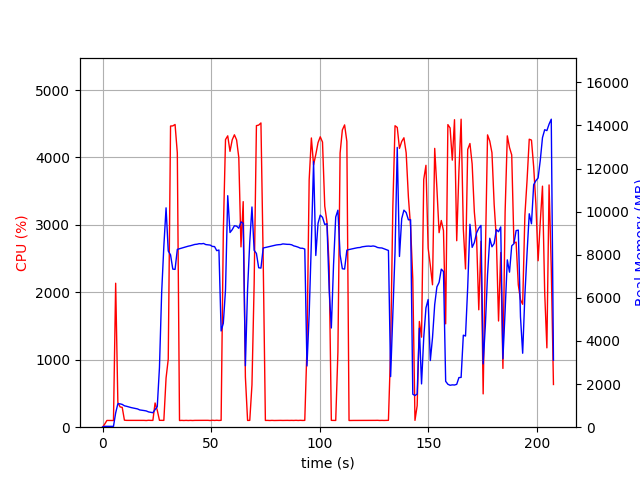

Source data for this figure (header and first rows):
elapsed_time, nproc, cpu, mem_real, mem_virtual
4.0531158447265625e-05, 1, 0.0, 11.27, 3192
1.006, 1, 46.7, 40.2, 612.2
2.015, 1, 100.2, 40.2, 612.2
3.023, 1, 100.2, 40.2, 612.2
4.029, 1, 99.3, 40.2, 612.2
5.036, 1, 99.3, 38.7, 612.2
6.042, 1, 2135, 661.9, 4720
7.05, 1, 368.0, 1089, 5104
8.057, 1, 300.9, 1083, 5104
9.065, 1, 293.8, 1058, 5144
10.07, 1, 104.1, 993.0, 5144
11.08, 1, 101.2, 969.8, 5144
12.09, 1, 101.2, 940.9, 5144
13.1, 1, 101.3, 911.7, 5144
14.1, 1, 102.2, 889.8, 5144
15.11, 1, 100.3, 868, 5144
16.12, 1, 100.2, 848, 5144
17.13, 1, 101.2, 801.2, 5144
18.13, 1, 101.3, 788.9, 5144
19.14, 1, 101.1, 772.1, 5240
20.15, 1, 99.0, 754, 5240
21.16, 1, 102.9, 710.4, 5240
22.17, 1, 101.0, 691.8, 5240
23.18, 1, 101.0, 672.1, 5240
24.19, 1, 359.3, 817.2, 5354
25.2, 1, 250.6, 951, 7223
26.21, 1, 102.0, 2773, 36416
27.22, 1, 102.0, 6236, 36416
28.23, 1, 101.1, 8396, 36416
29.25, 1, 728.1, 10178, 36416
30.26, 1, 1010, 8174, 36416
31.32, 1, 4466, 7996, 36416
32.36, 1, 4469, 7335, 36416
33.4, 1, 4490, 7323, 36416
34.43, 1, 4067, 8251, 37105
35.44, 1, 99.2, 8280, 37105
36.45, 1, 101.2, 8308, 37105
37.46, 1, 99.3, 8340, 37105
38.46, 1, 101.3, 8368, 37105
39.47, 1, 99.2, 8400, 37105
40.48, 1, 101.1, 8421, 37105
41.49, 1, 99.2, 8453, 37105
42.5, 1, 101.2, 8480, 37105
43.5, 1, 101.3, 8491, 37105
44.51, 1, 100.2, 8516, 37105
45.52, 1, 100.0, 8509, 37105
46.53, 1, 100.9, 8525, 37105
47.54, 1, 102.1, 8474, 37105
48.55, 1, 101.9, 8460, 37105
49.56, 1, 99.1, 8450, 37105
50.57, 1, 103.1, 8389, 37105
51.58, 1, 100.0, 8381, 37105
52.59, 1, 103.0, 8191, 37105
53.6, 1, 100.0, 8221, 37105
54.61, 1, 102.0, 4465, 37105
55.62, 1, 2896, 4820, 37105
56.63, 1, 4266, 6381, 37765
57.65, 1, 4321, 10742, 37993
58.7, 1, 4091, 9033, 38049
59.71, 1, 4261, 9164, 38049
... 146 more rows
